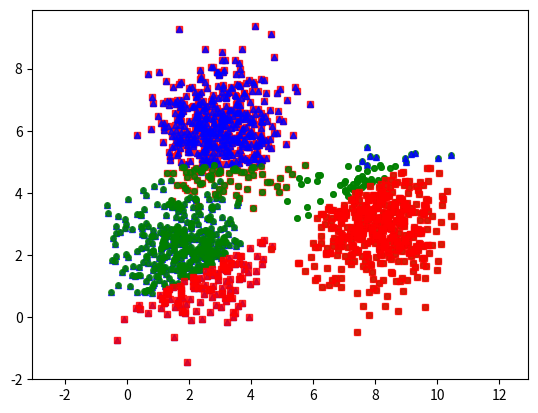

This chart was generated by the following Python code:
from __future__ import print_function 
import numpy as np
import matplotlib.pyplot as plt
from scipy.spatial.distance import cdist
np.random.seed(11)

means = [[2, 2], [8, 3], [3, 6]]
cov = [[1, 0], [0, 1]]
N = 500
X0 = np.random.multivariate_normal(means[0], cov, N)
X1 = np.random.multivariate_normal(means[1], cov, N)
X2 = np.random.multivariate_normal(means[2], cov, N)

X = np.concatenate((X0, X1, X2), axis = 0)
K = 3

original_label = np.asarray([0]*N + [1]*N + [2]*N).T

def kmeans_display(X, label):
    K = np.amax(label) + 1
    X0 = X[label == 0, :]
    X1 = X[label == 1, :]
    X2 = X[label == 2, :]
    
    plt.plot(X0[:, 0], X0[:, 1], 'b^', markersize = 4, alpha = .8)
    plt.plot(X1[:, 0], X1[:, 1], 'go', markersize = 4, alpha = .8)
    plt.plot(X2[:, 0], X2[:, 1], 'rs', markersize = 4, alpha = .8)

    plt.axis('equal')
    plt.plot()
    plt.show()
    
kmeans_display(X, original_label)

def kmeans_init_centers(X, k):
  return X[np.random.choice(X.shape[0], k, replace=False)]

def kmeans_assign_labels(X, centers):
  D = cdist(X, centers)
  return np.argmin(D, axis = 1)

def kmeans_update_centers(X, labels, K):
  centers = np.zeros((K, X.shape[1]))
  for k in range(K):
    Xk = X[labels == k, :]
  centers[k,:] = np.mean(Xk, axis = 0)
  return centers

def has_converged(centers, new_centers):
  return (set([tuple(a) for a in centers]) == set([tuple(a) for a in new_centers]))

def kmeans(X, K):
  centers = [kmeans_init_centers(X, K)]
  labels = []
  it = 0 
  while True:
    labels.append(kmeans_assign_labels(X, centers[-1]))
    new_centers = kmeans_update_centers(X, labels[-1], K)
    if has_converged(centers[-1], new_centers):
      break
    centers.append(new_centers)
    it += 1
    return (centers, labels, it)

(centers, labels, it) = kmeans(X, K)
print('Centers found by our algorithm:')
print(centers[-1])

kmeans_display(X, labels[-1])